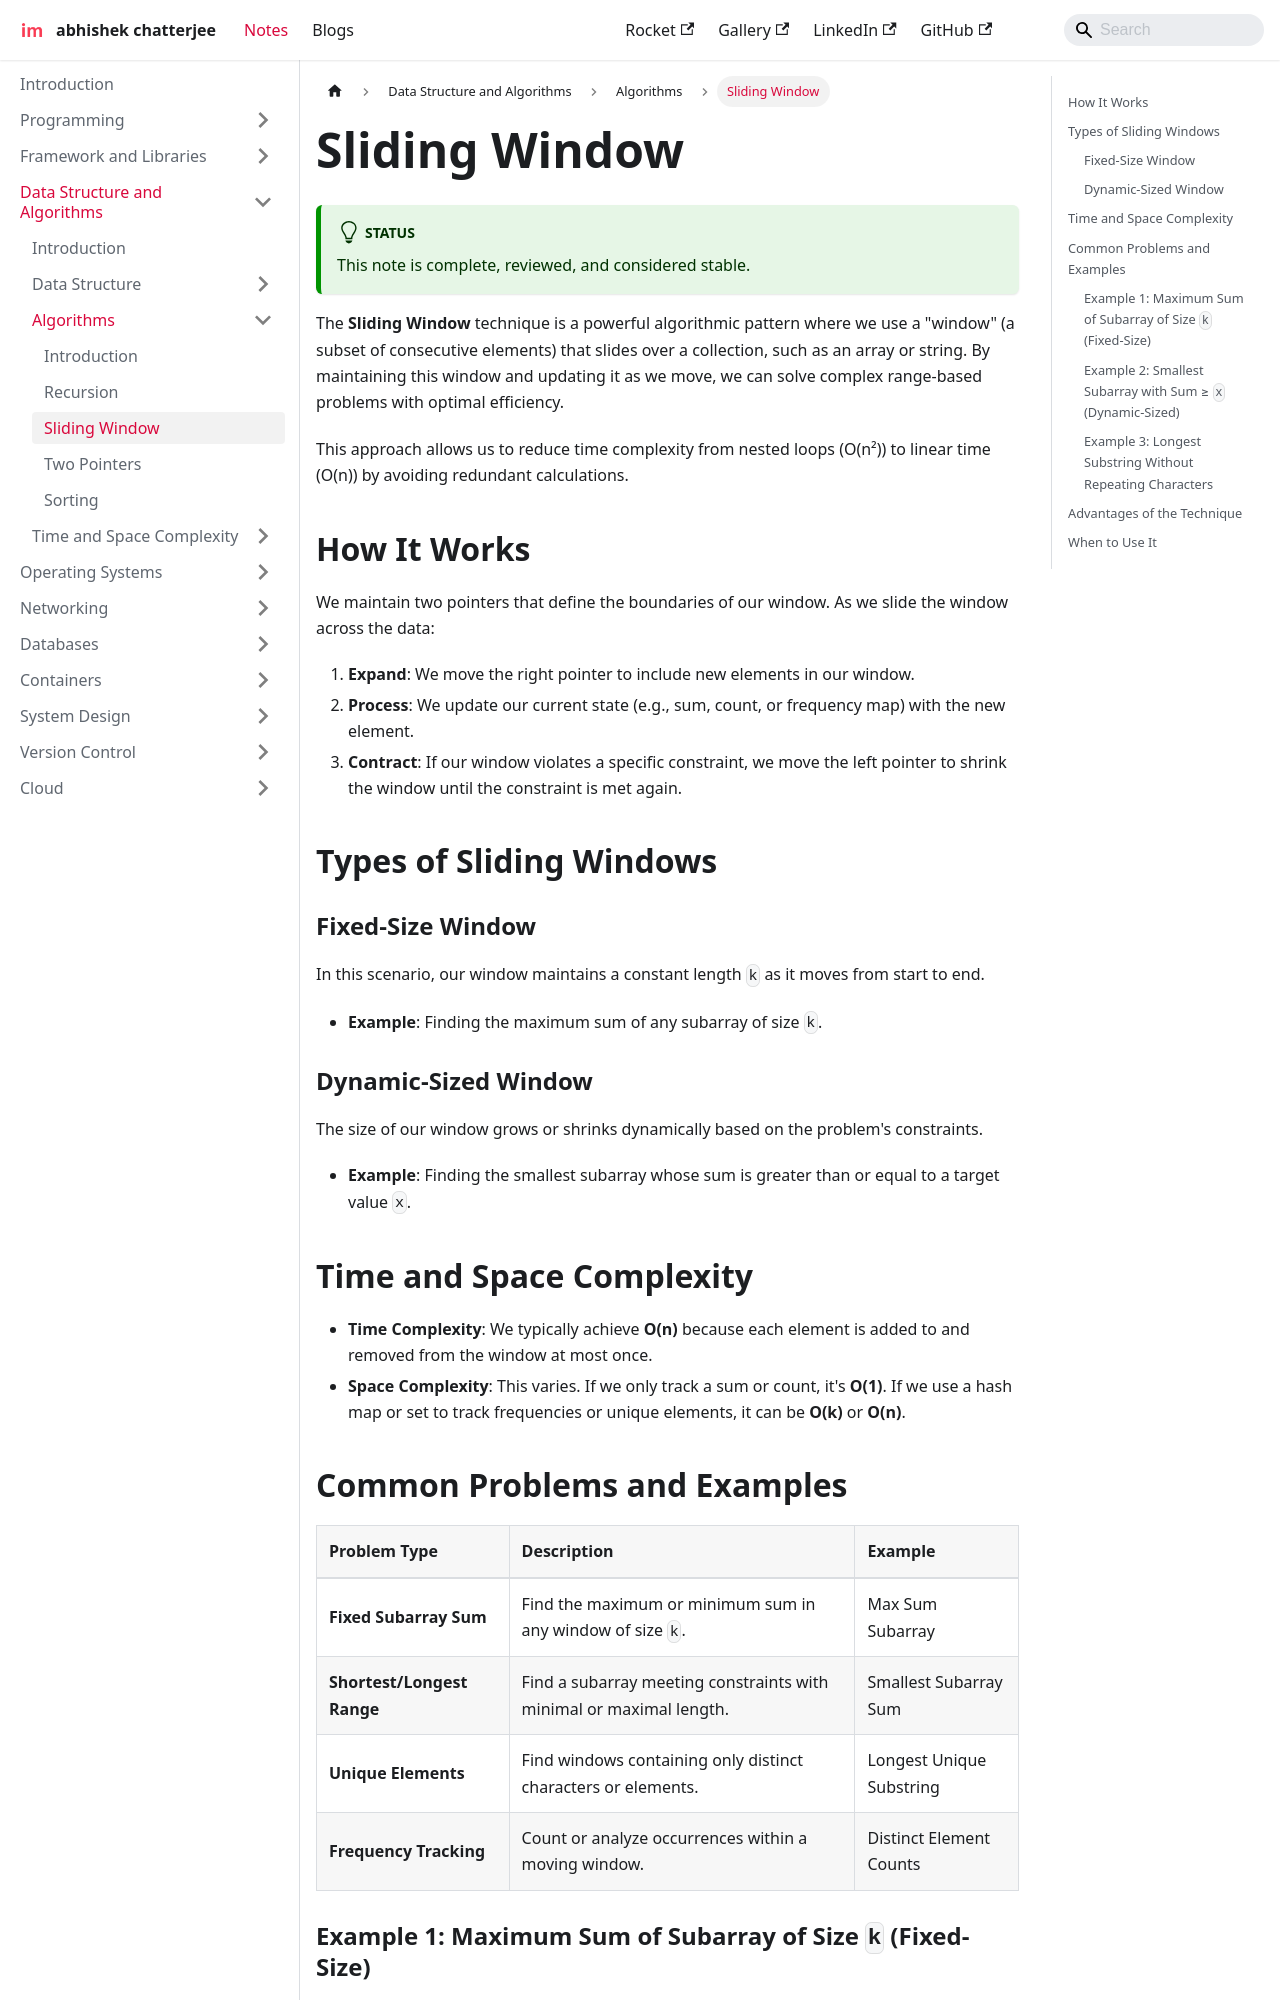

repository: imdeepmind/imdeepmind.github.io · page: docs/data-structure-and-algorithms/algorithms/sliding-window/index.html · generator: docusaurus

---
sidebar_position: 3
---

# Sliding Window

:::tip[Status]

This note is complete, reviewed, and considered stable.

:::

The **Sliding Window** technique is a powerful algorithmic pattern where we use a "window" (a subset of consecutive elements) that slides over a collection, such as an array or string. By maintaining this window and updating it as we move, we can solve complex range-based problems with optimal efficiency.

This approach allows us to reduce time complexity from nested loops (O(n²)) to linear time (O(n)) by avoiding redundant calculations.

## How It Works

We maintain two pointers that define the boundaries of our window. As we slide the window across the data:

1. **Expand**: We move the right pointer to include new elements in our window.
2. **Process**: We update our current state (e.g., sum, count, or frequency map) with the new element.
3. **Contract**: If our window violates a specific constraint, we move the left pointer to shrink the window until the constraint is met again.

## Types of Sliding Windows

### Fixed-Size Window

In this scenario, our window maintains a constant length `k` as it moves from start to end.

<div style={{textAlign: 'center'}}>

```mermaid
graph LR
    subgraph "Array: [1, 3, -1, -3, 5, 3]"
    A[1] --- B[3] --- C[-1] --- D[-3] --- E[5] --- F[3]
    end
    W[Window Size k=3] --> A
    W --> B
    W --> C
    W -.->|Slide| B
    W -.->|Slide| C
    W -.->|Slide| D
    style W fill:#f9f,stroke:#333,stroke-width:2px
```

</div>

- **Example**: Finding the maximum sum of any subarray of size `k`.

### Dynamic-Sized Window

The size of our window grows or shrinks dynamically based on the problem's constraints.

<div style={{textAlign: 'center'}}>

```mermaid
graph TD
    subgraph "Expansion Phase"
    E1[Left] --- E2[...] --- E3[Right]
    E3 -->|Move Right| E4[New Element]
    end
    subgraph "Contraction Phase"
    C1[Left] --- C2[...] --- C3[Right]
    C1 -->|Move Left| C2
    end
```

</div>

- **Example**: Finding the smallest subarray whose sum is greater than or equal to a target value `x`.
